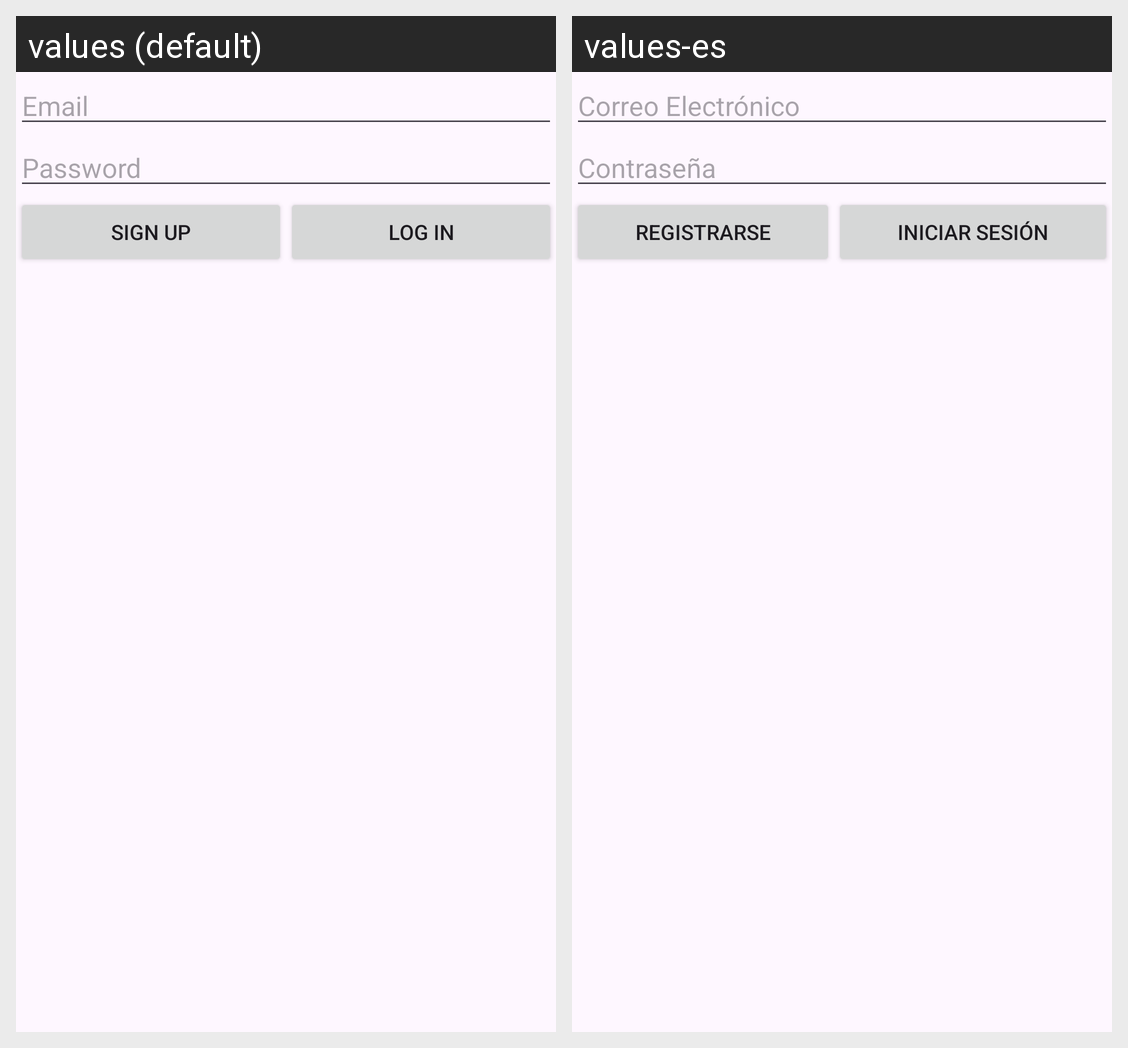

This grid shows one Android layout under two languages. Give, for every string resource on the screen, its name, the default text and each shown locale's text.
Android screen res/layout/activity_auth.xml rendered under 2 locales, left to right: values (default), values-es. Device: Nexus 5 (rendered at 1080×1920; each locale shown at half size, 540×960, under a caption strip naming it); theme Theme.TripTracks.
Strings drawn on this screen, with the default value and each locale's value (text and hints the layout hard-codes, and strings that could not be matched under every locale, appear in the picture but are not listed):

Email
  values: Email
  values-es: Correo Electrónico

sign_up
  values: Sign Up
  values-es: Registrarse

log_in
  values: Log In
  values-es: Iniciar Sesión
